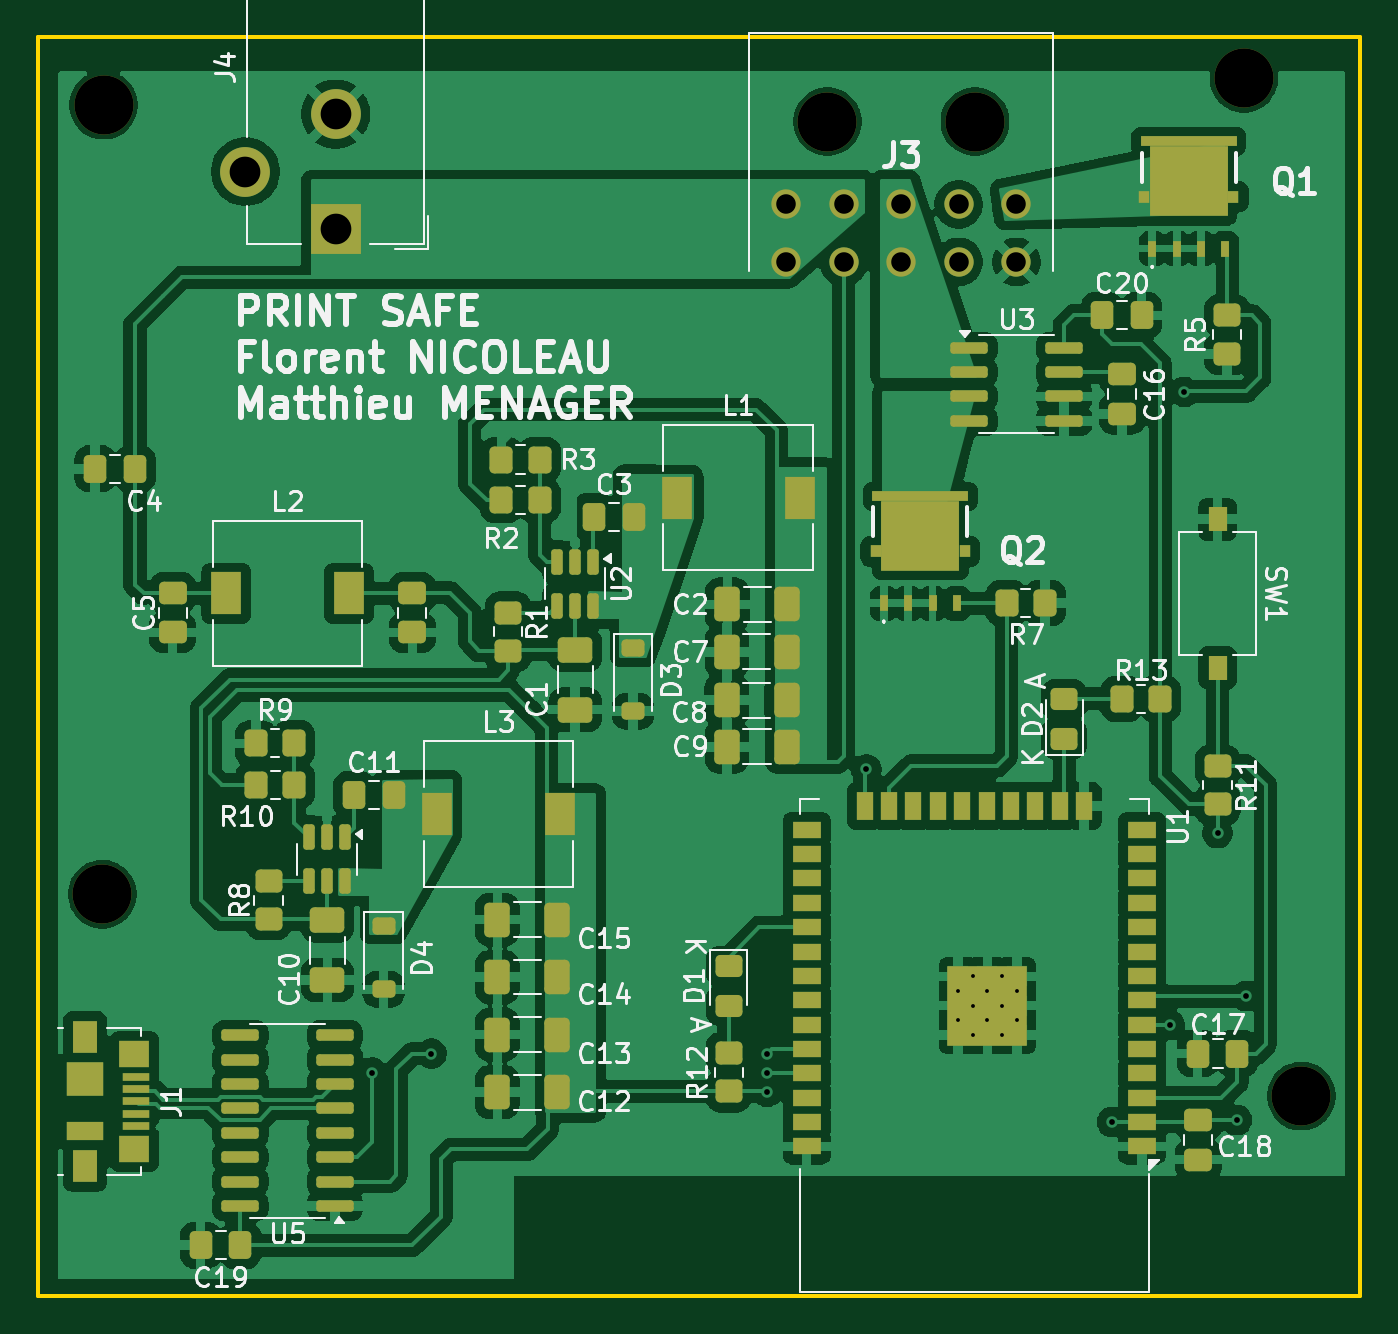
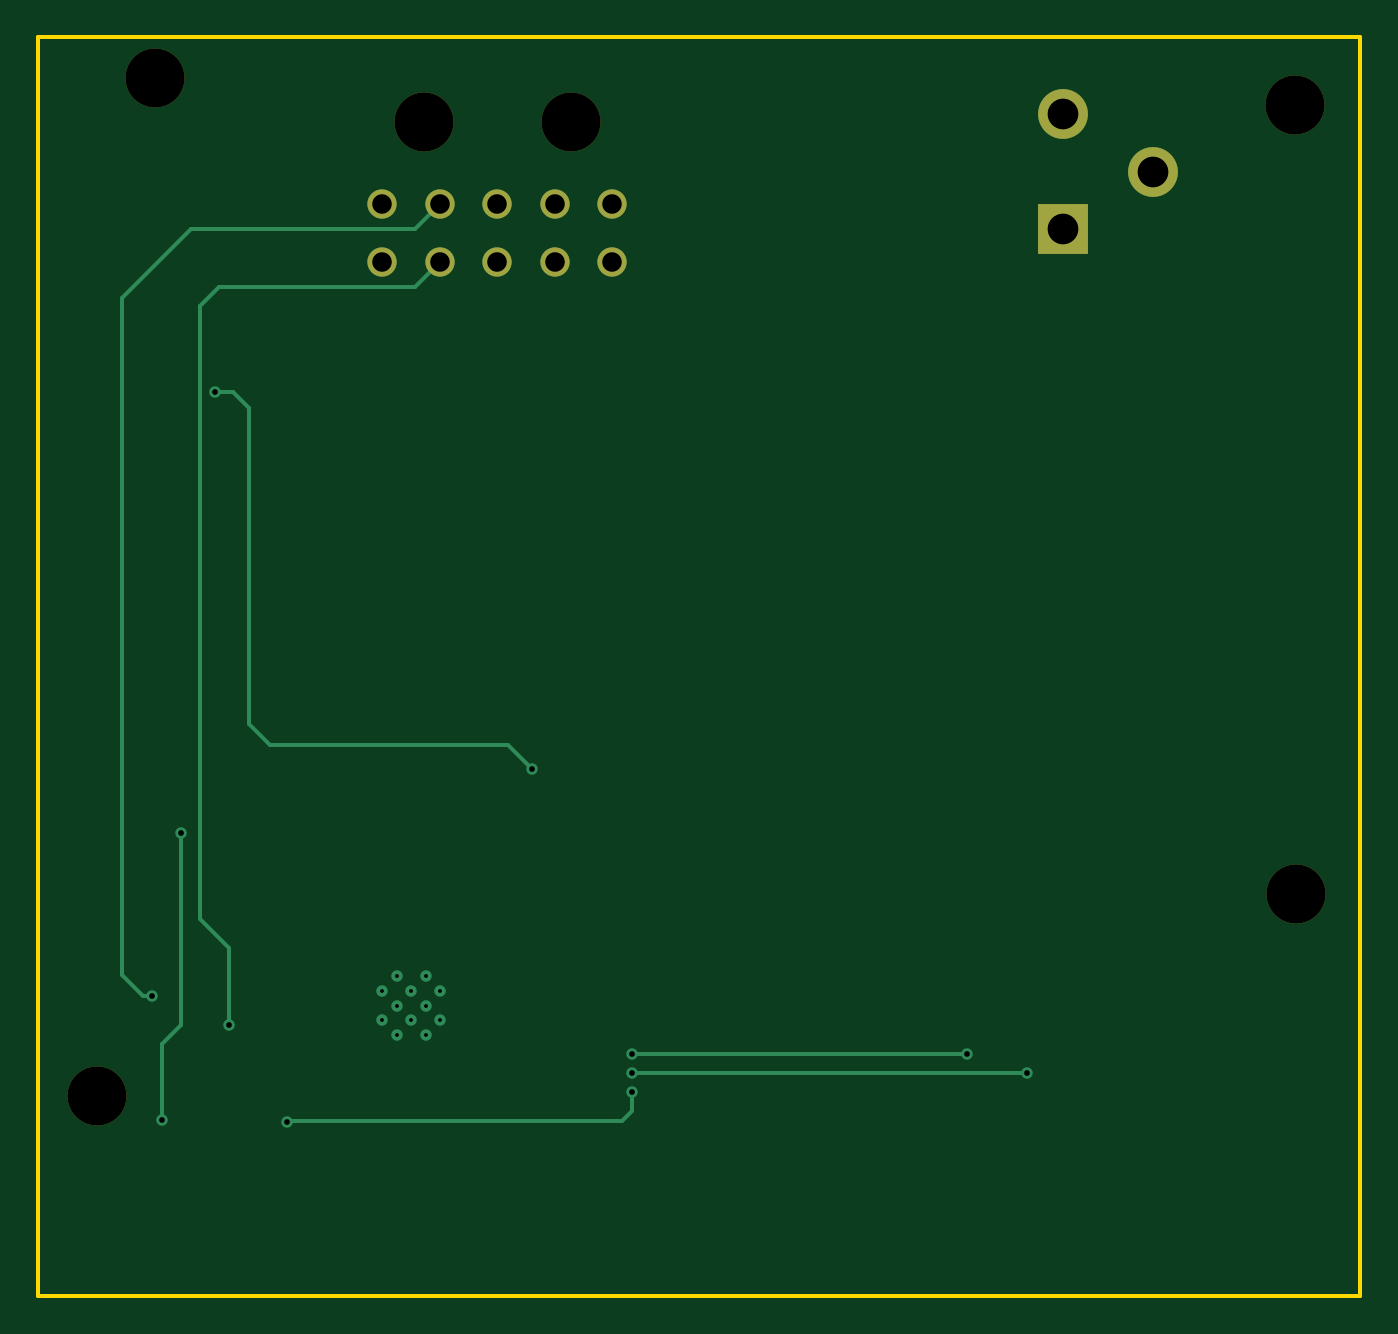
Circuit board: 10 layer files. Board 68.9 x 65.6 mm.
- bottom_copper: dryer_filament-B_Cu.gbr (4237 bytes)
- bottom_mask: dryer_filament-B_Mask.gbr (1143 bytes)
- paste: dryer_filament-B_Paste.gbr (457 bytes)
- bottom_silk: dryer_filament-B_Silkscreen.gbr (458 bytes)
- outline: dryer_filament-Edge_Cuts.gbr (611 bytes)
- top_copper: dryer_filament-F_Cu.gbr (225952 bytes)
- top_mask: dryer_filament-F_Mask.gbr (9618 bytes)
- paste: dryer_filament-F_Paste.gbr (8799 bytes)
- top_silk: dryer_filament-F_Silkscreen.gbr (85917 bytes)
- drill: dryer_filament.drl (1221 bytes)

=== bottom_copper: dryer_filament-B_Cu.gbr ===
%TF.GenerationSoftware,KiCad,Pcbnew,9.0.4*%
%TF.CreationDate,2025-11-21T16:36:12+01:00*%
%TF.ProjectId,dryer_filament,64727965-725f-4666-996c-616d656e742e,rev?*%
%TF.SameCoordinates,Original*%
%TF.FileFunction,Copper,L2,Bot*%
%TF.FilePolarity,Positive*%
%FSLAX46Y46*%
G04 Gerber Fmt 4.6, Leading zero omitted, Abs format (unit mm)*
G04 Created by KiCad (PCBNEW 9.0.4) date 2025-11-21 16:36:12*
%MOMM*%
%LPD*%
G01*
G04 APERTURE LIST*
%TA.AperFunction,HeatsinkPad*%
%ADD10C,0.600000*%
%TD*%
%TA.AperFunction,ComponentPad*%
%ADD11R,2.600000X2.600000*%
%TD*%
%TA.AperFunction,ComponentPad*%
%ADD12C,2.600000*%
%TD*%
%TA.AperFunction,ComponentPad*%
%ADD13C,1.530000*%
%TD*%
%TA.AperFunction,ViaPad*%
%ADD14C,0.600000*%
%TD*%
%TA.AperFunction,Conductor*%
%ADD15C,0.200000*%
%TD*%
G04 APERTURE END LIST*
D10*
%TO.P,U1,39,GND*%
%TO.N,GND*%
X148025000Y-118762500D03*
X148025000Y-117237500D03*
X147262500Y-119525000D03*
X147262500Y-118000000D03*
X147262500Y-116475000D03*
X146500000Y-118762500D03*
X146500000Y-117237500D03*
X145737500Y-119525000D03*
X145737500Y-118000000D03*
X145737500Y-116475000D03*
X144975000Y-118762500D03*
X144975000Y-117237500D03*
%TD*%
D11*
%TO.P,J4,1*%
%TO.N,+12V*%
X112500000Y-77500000D03*
D12*
%TO.P,J4,2*%
%TO.N,GND*%
X112500000Y-71500000D03*
%TO.P,J4,3*%
%TO.N,unconnected-(J4-Pad3)*%
X107800000Y-74500000D03*
%TD*%
D13*
%TO.P,J3,1,Pin_1*%
%TO.N,+12V*%
X136000000Y-79210000D03*
%TO.P,J3,2,Pin_2*%
X136000000Y-76210000D03*
%TO.P,J3,3,Pin_3*%
%TO.N,+5V*%
X139000000Y-79210000D03*
%TO.P,J3,4,Pin_4*%
%TO.N,+12V*%
X139000000Y-76210000D03*
%TO.P,J3,5,Pin_5*%
%TO.N,/04_controle_fan_resistor/- RES*%
X142000000Y-79210000D03*
%TO.P,J3,6,Pin_6*%
X142000000Y-76210000D03*
%TO.P,J3,7,Pin_7*%
%TO.N,/03_microcontroleur/SDA_sensor*%
X145000000Y-79210000D03*
%TO.P,J3,8,Pin_8*%
%TO.N,/03_microcontroleur/SCL_sensor*%
X145000000Y-76210000D03*
%TO.P,J3,9,Pin_9*%
%TO.N,GND*%
X148000000Y-79210000D03*
%TO.P,J3,10,Pin_10*%
%TO.N,/04_controle_fan_resistor/- FAN*%
X148000000Y-76210000D03*
%TD*%
D14*
%TO.N,+3.3V*%
X159500000Y-123962500D03*
X153000000Y-124070000D03*
X135000000Y-122500000D03*
%TO.N,/03_microcontroleur/SDA_sensor*%
X156000000Y-119000000D03*
%TO.N,/03_microcontroleur/SCL_sensor*%
X160000000Y-117500000D03*
%TO.N,/03_microcontroleur/EN_FAN*%
X156750000Y-85990000D03*
X140174265Y-105674265D03*
%TO.N,/03_microcontroleur/TXD0*%
X135000000Y-121500000D03*
X114405000Y-121500000D03*
%TO.N,/03_microcontroleur/RXD0*%
X117500000Y-120500000D03*
X135000000Y-120500000D03*
%TO.N,+3.3V*%
X158500000Y-109000000D03*
%TD*%
D15*
%TO.N,/03_microcontroleur/EN_FAN*%
X153859000Y-104401000D02*
X141447530Y-104401000D01*
X154960000Y-103300000D02*
X153859000Y-104401000D01*
X154960000Y-86830000D02*
X154960000Y-103300000D01*
X141447530Y-104401000D02*
X140174265Y-105674265D01*
X155800000Y-85990000D02*
X154960000Y-86830000D01*
X156750000Y-85990000D02*
X155800000Y-85990000D01*
%TO.N,/03_microcontroleur/RXD0*%
X117510000Y-120510000D02*
X134990000Y-120510000D01*
X117500000Y-120500000D02*
X117510000Y-120510000D01*
X134990000Y-120510000D02*
X135000000Y-120500000D01*
%TO.N,+3.3V*%
X158500000Y-119000000D02*
X158500000Y-109000000D01*
X159500000Y-120000000D02*
X158500000Y-119000000D01*
X159500000Y-123962500D02*
X159500000Y-120000000D01*
%TO.N,/03_microcontroleur/SCL_sensor*%
X146290000Y-77500000D02*
X145000000Y-76210000D01*
X158000000Y-77500000D02*
X146290000Y-77500000D01*
X161601000Y-116399000D02*
X161601000Y-81101000D01*
X160500000Y-117500000D02*
X161601000Y-116399000D01*
X160000000Y-117500000D02*
X160500000Y-117500000D01*
X161601000Y-81101000D02*
X158000000Y-77500000D01*
%TO.N,/03_microcontroleur/SDA_sensor*%
X157500000Y-113500000D02*
X156000000Y-115000000D01*
X157500000Y-81500000D02*
X157500000Y-113500000D01*
X156500000Y-80500000D02*
X157500000Y-81500000D01*
X156000000Y-115000000D02*
X156000000Y-119000000D01*
X146290000Y-80500000D02*
X156500000Y-80500000D01*
X145000000Y-79210000D02*
X146290000Y-80500000D01*
%TO.N,+3.3V*%
X153000000Y-124070000D02*
X152930000Y-124000000D01*
X135000000Y-123500000D02*
X135000000Y-122500000D01*
X135500000Y-124000000D02*
X135000000Y-123500000D01*
X152930000Y-124000000D02*
X135500000Y-124000000D01*
%TO.N,/03_microcontroleur/TXD0*%
X114405000Y-121500000D02*
X135000000Y-121500000D01*
%TD*%
M02*

=== bottom_mask: dryer_filament-B_Mask.gbr ===
%TF.GenerationSoftware,KiCad,Pcbnew,9.0.4*%
%TF.CreationDate,2025-11-21T16:36:12+01:00*%
%TF.ProjectId,dryer_filament,64727965-725f-4666-996c-616d656e742e,rev?*%
%TF.SameCoordinates,Original*%
%TF.FileFunction,Soldermask,Bot*%
%TF.FilePolarity,Negative*%
%FSLAX46Y46*%
G04 Gerber Fmt 4.6, Leading zero omitted, Abs format (unit mm)*
G04 Created by KiCad (PCBNEW 9.0.4) date 2025-11-21 16:36:12*
%MOMM*%
%LPD*%
G01*
G04 APERTURE LIST*
%ADD10C,3.080000*%
%ADD11R,2.600000X2.600000*%
%ADD12C,2.600000*%
%ADD13C,1.530000*%
G04 APERTURE END LIST*
D10*
%TO.C,*%
X162870000Y-122720000D03*
%TD*%
%TO.C,*%
X100330000Y-112190000D03*
%TD*%
%TO.C,*%
X100400000Y-71030000D03*
%TD*%
%TO.C,*%
X159870000Y-69630000D03*
%TD*%
D11*
%TO.C,J4*%
X112500000Y-77500000D03*
D12*
X112500000Y-71500000D03*
X107800000Y-74500000D03*
%TD*%
D10*
%TO.C,J3*%
X145850000Y-71890000D03*
X138150000Y-71890000D03*
D13*
X136000000Y-79210000D03*
X136000000Y-76210000D03*
X139000000Y-79210000D03*
X139000000Y-76210000D03*
X142000000Y-79210000D03*
X142000000Y-76210000D03*
X145000000Y-79210000D03*
X145000000Y-76210000D03*
X148000000Y-79210000D03*
X148000000Y-76210000D03*
%TD*%
M02*

=== paste: dryer_filament-B_Paste.gbr ===
%TF.GenerationSoftware,KiCad,Pcbnew,9.0.4*%
%TF.CreationDate,2025-11-21T16:36:12+01:00*%
%TF.ProjectId,dryer_filament,64727965-725f-4666-996c-616d656e742e,rev?*%
%TF.SameCoordinates,Original*%
%TF.FileFunction,Paste,Bot*%
%TF.FilePolarity,Positive*%
%FSLAX46Y46*%
G04 Gerber Fmt 4.6, Leading zero omitted, Abs format (unit mm)*
G04 Created by KiCad (PCBNEW 9.0.4) date 2025-11-21 16:36:12*
%MOMM*%
%LPD*%
G01*
G04 APERTURE LIST*
G04 APERTURE END LIST*
M02*

=== bottom_silk: dryer_filament-B_Silkscreen.gbr ===
%TF.GenerationSoftware,KiCad,Pcbnew,9.0.4*%
%TF.CreationDate,2025-11-21T16:36:12+01:00*%
%TF.ProjectId,dryer_filament,64727965-725f-4666-996c-616d656e742e,rev?*%
%TF.SameCoordinates,Original*%
%TF.FileFunction,Legend,Bot*%
%TF.FilePolarity,Positive*%
%FSLAX46Y46*%
G04 Gerber Fmt 4.6, Leading zero omitted, Abs format (unit mm)*
G04 Created by KiCad (PCBNEW 9.0.4) date 2025-11-21 16:36:12*
%MOMM*%
%LPD*%
G01*
G04 APERTURE LIST*
G04 APERTURE END LIST*
M02*

=== outline: dryer_filament-Edge_Cuts.gbr ===
%TF.GenerationSoftware,KiCad,Pcbnew,9.0.4*%
%TF.CreationDate,2025-11-21T16:36:12+01:00*%
%TF.ProjectId,dryer_filament,64727965-725f-4666-996c-616d656e742e,rev?*%
%TF.SameCoordinates,Original*%
%TF.FileFunction,Profile,NP*%
%FSLAX46Y46*%
G04 Gerber Fmt 4.6, Leading zero omitted, Abs format (unit mm)*
G04 Created by KiCad (PCBNEW 9.0.4) date 2025-11-21 16:36:12*
%MOMM*%
%LPD*%
G01*
G04 APERTURE LIST*
%TA.AperFunction,Profile*%
%ADD10C,0.200000*%
%TD*%
G04 APERTURE END LIST*
D10*
X97000000Y-67500000D02*
X165950000Y-67500000D01*
X165950000Y-133127500D01*
X97000000Y-133127500D01*
X97000000Y-67500000D01*
M02*

=== top_copper: dryer_filament-F_Cu.gbr (225952 bytes, source omitted) ===
=== top_mask: dryer_filament-F_Mask.gbr (9618 bytes, source omitted) ===
=== paste: dryer_filament-F_Paste.gbr (8799 bytes, source omitted) ===
=== top_silk: dryer_filament-F_Silkscreen.gbr (85917 bytes, source omitted) ===
=== drill: dryer_filament.drl ===
M48
; DRILL file {KiCad 9.0.4} date 2025-11-21T16:36:05+0100
; FORMAT={-:-/ absolute / metric / decimal}
; #@! TF.CreationDate,2025-11-21T16:36:05+01:00
; #@! TF.GenerationSoftware,Kicad,Pcbnew,9.0.4
; #@! TF.FileFunction,MixedPlating,1,2
FMAT,2
METRIC
; #@! TA.AperFunction,Plated,PTH,ComponentDrill
T1C0.200
; #@! TA.AperFunction,Plated,PTH,ViaDrill
T2C0.300
; #@! TA.AperFunction,Plated,PTH,ComponentDrill
T3C1.020
; #@! TA.AperFunction,Plated,PTH,ComponentDrill
T4C1.600
; #@! TA.AperFunction,NonPlated,NPTH,ComponentDrill
T5C3.080
%
G90
G05
T1
X144.975Y-117.237
X144.975Y-118.762
X145.737Y-116.475
X145.737Y-118.0
X145.737Y-119.525
X146.5Y-117.237
X146.5Y-118.762
X147.262Y-116.475
X147.262Y-118.0
X147.262Y-119.525
X148.025Y-117.237
X148.025Y-118.762
T2
X114.405Y-121.5
X117.5Y-120.5
X135.0Y-120.5
X135.0Y-121.5
X135.0Y-122.5
X140.174Y-105.674
X153.0Y-124.07
X156.0Y-119.0
X156.75Y-85.99
X158.5Y-109.0
X159.5Y-123.962
X160.0Y-117.5
T3
X136.0Y-76.21
X136.0Y-79.21
X139.0Y-76.21
X139.0Y-79.21
X142.0Y-76.21
X142.0Y-79.21
X145.0Y-76.21
X145.0Y-79.21
X148.0Y-76.21
X148.0Y-79.21
T4
X107.8Y-74.5
X112.5Y-71.5
X112.5Y-77.5
T5
X100.33Y-112.19
X100.4Y-71.03
X138.15Y-71.89
X145.85Y-71.89
X159.87Y-69.63
X162.87Y-122.72
M30
